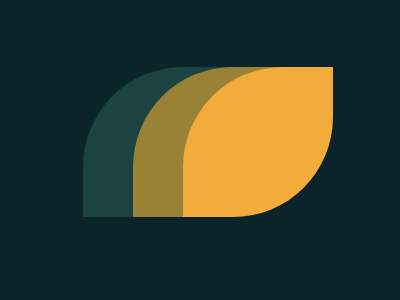

Write the HTML and CSS that draws this image.

<div>
	<div class="item">
<style>
	div {
		background: #0b2429;
		position: fixed;
		height: 300;
		width: 400;
		left: 0;
		top: 0
	}
	div.item {
		position: absolute;
		top: 67;
		right: 67;
		width: 150;
		height: 150;
		left: unset;
		background: #f3ac3c;
		border-radius: 66.6% 0 66.6%;
		box-shadow: -50px 0 0 0 #998235, -100px 0 0 0 #1a4341
	}